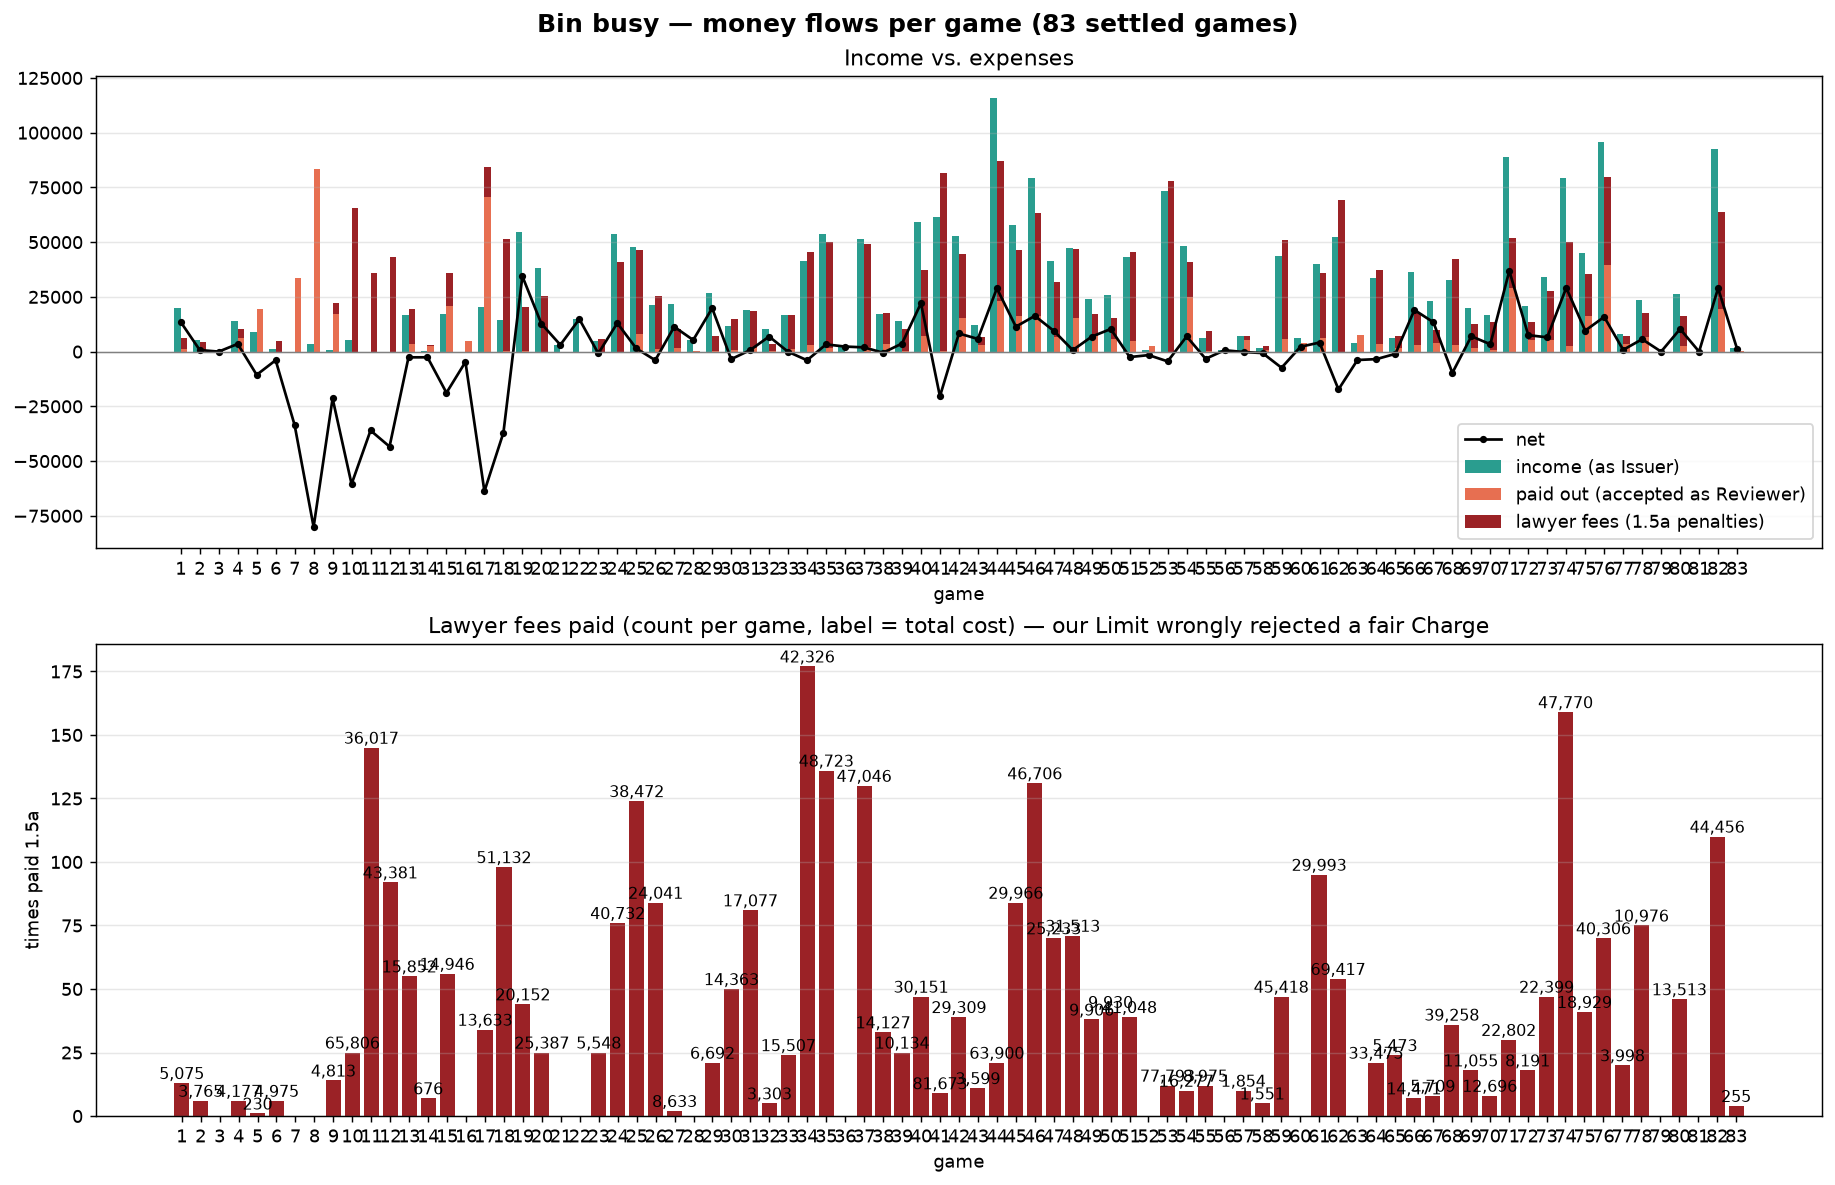

Data behind this chart, as committed beside it:
game, income, expenses_accepted, lawyer_count, lawyer_total, expenses, net
1, 19704, 1127, 13, 5075, 6202, 13502
2, 5088, 600.9, 6, 3765, 4366, 721.6
3, 0.0, 0.0, 0, 0.0, 0.0, 0.0
4, 13935, 6238, 6, 4177, 10415, 3520
5, 9075, 19450, 1, 229.5, 19679, -10604
6, 1035, 0.0, 6, 4975, 4975, -3940
7, 0.0, 33568, 0, 0.0, 33568, -33568
8, 3429, 83503, 0, 0.0, 83503, -80074
9, 750.0, 17334, 14, 4813, 22147, -21397
10, 5300, 0.0, 25, 65806, 65806, -60506
11, 0.0, 0.0, 145, 36017, 36017, -36017
12, 0.0, 0.0, 92, 43381, 43381, -43381
13, 16800, 3555, 55, 15852, 19407, -2607
14, 450.0, 2374, 7, 675.5, 3049, -2599
15, 17200, 21056, 56, 14946, 36002, -18802
16, 0.0, 4721, 0, 0.0, 4721, -4721
17, 20580, 70736, 34, 13633, 84369, -63789
18, 14469, 418.5, 98, 51132, 51551, -37082
19, 54618, 57.74, 44, 20152, 20209, 34408
20, 38202, 51.13, 25, 25387, 25438, 12765
21, 3080, 0.0, 0, 0.0, 0.0, 3080
22, 14840, 0.0, 0, 0.0, 0.0, 14840
23, 4728, 0.0, 25, 5548, 5548, -820.6
24, 53745, 0.0, 76, 40732, 40732, 13013
25, 47864, 7928, 124, 38472, 46400, 1464
26, 21307, 1196, 84, 24041, 25237, -3930
27, 21861, 1877, 2, 8633, 10510, 11351
28, 5447, 148.5, 0, 0.0, 148.5, 5298
29, 26937, 422.5, 21, 6692, 7114, 19823
30, 11537, 636.7, 50, 14363, 15000, -3463
31, 19203, 1436, 81, 17077, 18513, 690.4
32, 10361, 171, 5, 3303, 3474, 6887
33, 16756, 1312, 24, 15507, 16819, -62.82
34, 41384, 3006, 177, 42326, 45332, -3949
35, 53576, 1552, 136, 48723, 50275, 3301
36, 2307, 0.0, 0, 0.0, 0.0, 2307
37, 51316, 2332, 130, 47046, 49378, 1939
38, 16997, 3374, 33, 14127, 17501, -503.9
39, 13951, 140.5, 25, 10134, 10274, 3677
40, 59188, 6959, 47, 30151, 37110, 22077
41, 61321, 72.0, 9, 81673, 81745, -20423
42, 52818, 15231, 39, 29309, 44539, 8279
43, 12273, 2873, 11, 3599, 6471, 5801
44, 115984, 23181, 21, 63900, 87082, 28903
45, 57702, 16346, 84, 29966, 46312, 11390
46, 79441, 16425, 131, 46706, 63132, 16309
47, 41387, 6667, 70, 25233, 31901, 9487
48, 47344, 15154, 71, 31513, 46666, 677.5
49, 24037, 7282, 38, 9906, 17188, 6849
50, 25815, 5558, 41, 9930, 15488, 10327
51, 43219, 4655, 39, 41048, 45703, -2484
52, 946.6, 2545, 0, 0.0, 2545, -1598
53, 73341, 0.0, 12, 77793, 77793, -4452
54, 48026, 24807, 10, 16277, 41084, 6942
55, 6080, 386.8, 12, 8975, 9362, -3282
56, 936.4, 304, 0, 0.0, 304, 632.4
57, 7012, 5335, 10, 1854, 7189, -177.4
58, 1697, 811.1, 5, 1551, 2362, -665.3
59, 43792, 5744, 47, 45418, 51162, -7371
60, 6072, 3834, 0, 0.0, 3834, 2238
... 23 more rows
